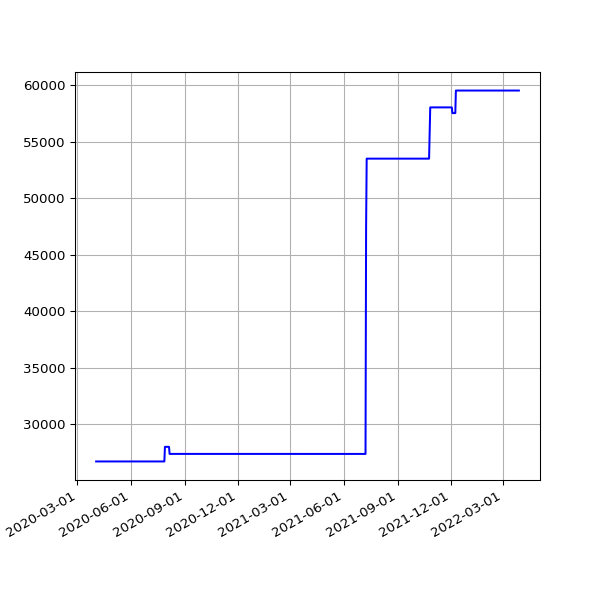

The table this chart was drawn from, first rows:
date, value
2020-04-02 14:53:38 +0100, 26724
2020-04-03 15:03:48 +0100, 26724
2020-04-04 14:56:18 +0100, 26724
2020-04-05 14:54:14 +0100, 26724
2020-04-06 14:55:48 +0100, 26724
2020-04-07 14:56:56 +0100, 26724
2020-04-08 15:02:31 +0100, 26724
2020-04-09 14:53:16 +0100, 26724
2020-04-10 14:52:04 +0100, 26724
2020-04-11 14:48:24 +0100, 26724
2020-04-12 14:47:34 +0100, 26724
2020-04-13 14:50:41 +0100, 26724
2020-04-14 14:46:21 +0100, 26724
2020-04-15 14:56:15 +0100, 26724
2020-04-16 15:00:16 +0100, 26724
2020-04-17 15:21:56 +0100, 26724
2020-04-18 14:46:18 +0100, 26724
2020-04-19 14:43:03 +0100, 26724
2020-04-20 14:44:43 +0100, 26724
2020-04-21 14:47:49 +0100, 26724
2020-04-22 14:52:17 +0100, 26724
2020-04-23 14:52:00 +0100, 26724
2020-04-24 14:52:20 +0100, 26724
2020-04-25 14:50:30 +0100, 26724
2020-04-26 14:46:13 +0100, 26724
2020-04-27 14:47:18 +0100, 26724
2020-04-28 14:54:20 +0100, 26724
2020-04-29 14:52:36 +0100, 26724
2020-04-30 15:02:37 +0100, 26724
2020-05-01 14:52:08 +0100, 26724
2020-05-02 14:47:17 +0100, 26724
2020-05-03 14:58:38 +0100, 26724
2020-05-04 14:56:42 +0100, 26724
2020-05-05 15:20:52 +0100, 26724
2020-05-06 15:00:36 +0100, 26724
2020-05-07 14:55:14 +0100, 26724
2020-05-08 14:58:51 +0100, 26724
2020-05-09 14:53:31 +0100, 26724
2020-05-10 14:57:50 +0100, 26724
2020-05-11 14:58:37 +0100, 26724
2020-05-12 14:59:51 +0100, 26724
2020-05-13 15:05:42 +0100, 26724
2020-05-14 15:08:14 +0100, 26724
2020-05-15 15:05:09 +0100, 26724
2020-05-16 15:01:11 +0100, 26724
2020-05-17 14:52:59 +0100, 26724
2020-05-18 14:59:10 +0100, 26724
2020-05-19 15:25:51 +0100, 26724
2020-05-20 14:56:45 +0100, 26724
2020-05-21 14:57:19 +0100, 26724
2020-05-22 14:54:52 +0100, 26724
2020-05-23 14:53:52 +0100, 26724
2020-05-24 14:51:52 +0100, 26724
2020-05-25 14:55:26 +0100, 26724
2020-05-26 14:58:58 +0100, 26724
2020-05-27 14:59:15 +0100, 26724
2020-05-28 15:39:35 +0100, 26724
2020-05-29 14:54:04 +0100, 26724
2020-05-30 14:53:12 +0100, 26724
2020-05-31 14:54:20 +0100, 26724
... 637 more rows
